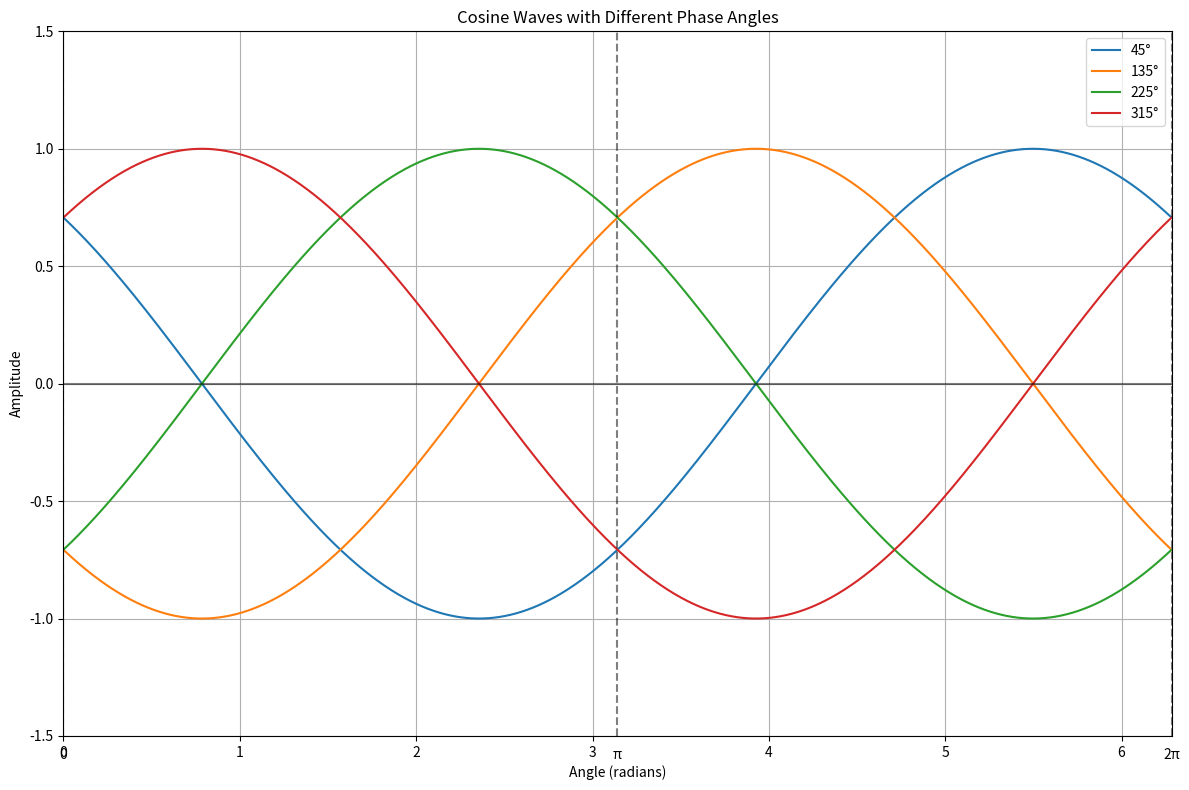

Source code (Python):
import numpy as np
import matplotlib.pyplot as plt

# Create the figure and axis
fig, ax = plt.subplots(figsize=(12, 8))

# Generate x values for one complete cycle
x = np.linspace(0, 2*np.pi, 1000)

# Define the phase angles in radians
phases = [np.pi/4, 3*np.pi/4, 5*np.pi/4, 7*np.pi/4]  # 45°, 135°, 225°, 315°

# Plot each cosine wave
for i, phase in enumerate(phases):
    y = np.cos(x + phase)  # Note the '+' here instead of '-'
    ax.plot(x, y, label=f'{int(np.degrees(phase))}°')

# Customize the plot
ax.set_title('Cosine Waves with Different Phase Angles')
ax.set_xlabel('Angle (radians)')
ax.set_ylabel('Amplitude')
ax.set_xlim(0, 2*np.pi)
ax.set_ylim(-1.5, 1.5)
ax.grid(True)
ax.legend()

# Add vertical lines at key points
ax.axvline(x=0, color='k', linestyle='--', alpha=0.5)
ax.axvline(x=np.pi, color='k', linestyle='--', alpha=0.5)
ax.axvline(x=2*np.pi, color='k', linestyle='--', alpha=0.5)

# Add horizontal line at y=0
ax.axhline(y=0, color='k', linestyle='-', alpha=0.5)

# Add text labels for key points
ax.text(0, -1.6, '0', ha='center')
ax.text(np.pi, -1.6, 'π', ha='center')
ax.text(2*np.pi, -1.6, '2π', ha='center')

plt.tight_layout()
plt.show()